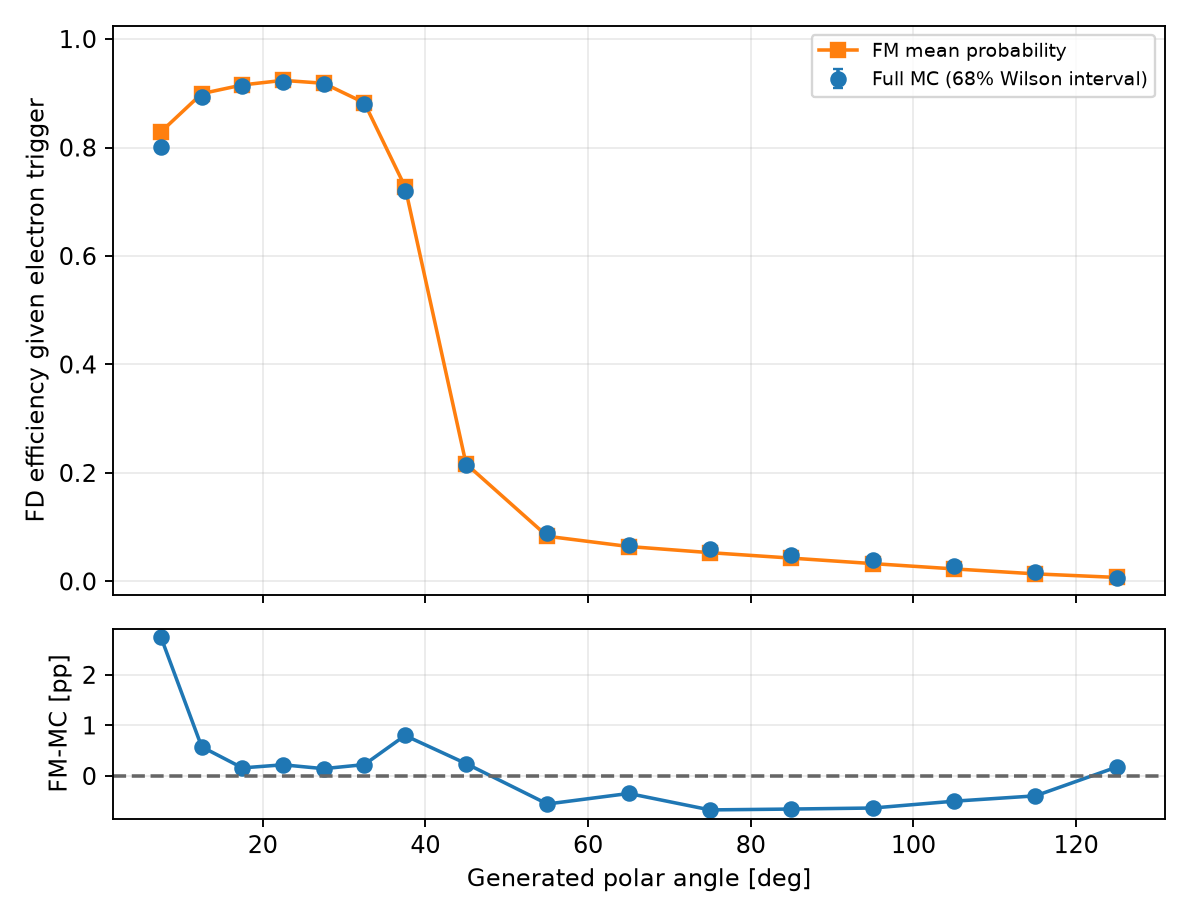

The file beside this chart, header and first rows:
variable, bin_index, low, high, upper_edge_inclusive, n, successes, eligible, observed_efficiency, fm_mean_probability, wilson_low, wilson_high, signed_difference_fm_minus_data, absolute_difference
gen_theta, 0, 0.0, 5.0, False, 0, 0, False, , , , , , 
gen_theta, 1, 5.0, 10.0, False, 18665, 14963, True, 0.8017, 0.8291, 0.7987, 0.8046, 0.02741, 0.02741
gen_theta, 2, 10.0, 15.0, False, 17828, 15931, True, 0.8936, 0.8994, 0.8913, 0.8959, 0.005769, 0.005769
gen_theta, 3, 15.0, 20.0, False, 16935, 15475, True, 0.9138, 0.9154, 0.9116, 0.9159, 0.001598, 0.001598
gen_theta, 4, 20.0, 25.0, False, 16384, 15100, True, 0.9216, 0.9238, 0.9195, 0.9237, 0.00221, 0.00221
gen_theta, 5, 25.0, 30.0, False, 15958, 14634, True, 0.917, 0.9185, 0.9148, 0.9192, 0.001446, 0.001446
gen_theta, 6, 30.0, 35.0, False, 15646, 13771, True, 0.8802, 0.8824, 0.8775, 0.8827, 0.002252, 0.002252
gen_theta, 7, 35.0, 40.0, False, 14851, 10689, True, 0.7197, 0.7278, 0.716, 0.7234, 0.008005, 0.008005
gen_theta, 8, 40.0, 50.0, False, 27474, 5890, True, 0.2144, 0.2168, 0.2119, 0.2169, 0.002453, 0.002453
gen_theta, 9, 50.0, 60.0, False, 24172, 2145, True, 0.08874, 0.0832, 0.08693, 0.09059, -0.00554, 0.00554
gen_theta, 10, 60.0, 70.0, False, 20995, 1423, True, 0.06778, 0.06432, 0.06606, 0.06953, -0.003458, 0.003458
gen_theta, 11, 70.0, 80.0, False, 17809, 1063, True, 0.05969, 0.05298, 0.05794, 0.06149, -0.006712, 0.006712
gen_theta, 12, 80.0, 90.0, False, 14472, 716, True, 0.04947, 0.04293, 0.0477, 0.05131, -0.006541, 0.006541
gen_theta, 13, 90.0, 100.0, False, 11518, 451, True, 0.03916, 0.03282, 0.03739, 0.041, -0.006336, 0.006336
gen_theta, 14, 100.0, 110.0, False, 8204, 230, True, 0.02804, 0.02305, 0.02627, 0.02992, -0.004986, 0.004986
gen_theta, 15, 110.0, 120.0, False, 4882, 87, True, 0.01782, 0.01389, 0.01602, 0.01982, -0.003932, 0.003932
gen_theta, 16, 120.0, 130.0, False, 1614, 9, True, 0.005576, 0.007339, 0.004004, 0.00776, 0.001762, 0.001762
gen_theta, 17, 130.0, 135.0, True, 0, 0, False, , , , , , 
